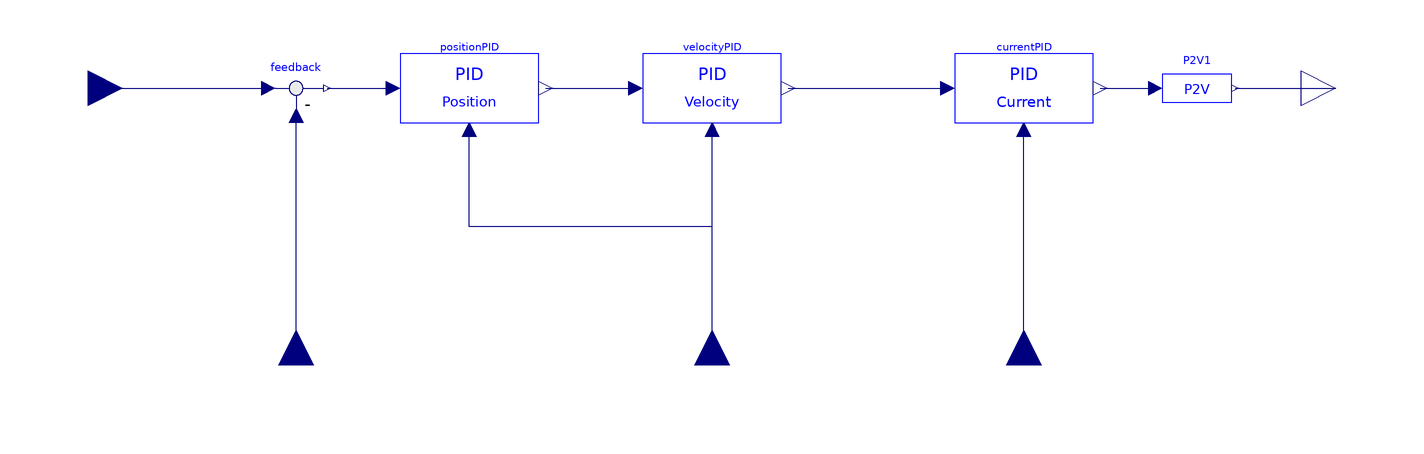

The Modelica model whose source follows is shown above as a component diagram (icons at their Placement, wires along their Line points).

model PositionMode
        import Modelica.SIunits;
        import Modelica.Blocks.Interfaces;
        import OM_SP7;
        Interfaces.RealInput positionFeedback annotation(
          Placement(transformation(origin = {-120, -80}, extent = {{-10, -10}, {10, 10}}, rotation = 90)));
        Interfaces.RealInput velocityFeedback annotation(
          Placement(transformation(origin = {0, -80}, extent = {{-10, -10}, {10, 10}}, rotation = 90)));
        Interfaces.RealInput currentFeedback annotation(
          Placement(transformation(origin = {90, -80}, extent = {{-10, -10}, {10, 10}}, rotation = 90)));
        OM_SP7_no_control_nomass_nomotorinfo.Controller.PIDs.PositionPID positionPID(threshold = thresholdPosition, IClip1 = IClip1Position, IClip2 = IClip2Position, PParam1 = PParam1Position, PParam2 = PParam2Position, IParam1 = IParam1Position, IParam2 = IParam2Position, DParam1 = DParam1Position, DParam2 = DParam2Position, encoderTickPerRound = encoderTickPerRound, maximumVelocity = maximumVelocity, gearRatio = gearRatio, PIDPeriod = PIDPeriodPosition) annotation(
          Placement(transformation(extent = {{-90, -10}, {-50, 10}}, rotation = 0)));
        OM_SP7_no_control_nomass_nomotorinfo.Controller.PIDs.VelocityPID velocityPID(PParam1 = PParam1Velocity, PParam2 = PParam2Velocity, IClip1 = IClip1Velocity, IClip2 = IClip2Velocity, IParam1 = IParam1Velocity, IParam2 = IParam2Velocity, DParam1 = DParam1Velocity, DParam2 = DParam2Velocity, threshold = thresholdVelocity, maximumCurrent = maximumCurrent, PIDPeriod = PIDPeriodVelocity) annotation(
          Placement(transformation(extent = {{-20, -10}, {20, 10}}, rotation = 0)));
        OM_SP7_no_control_nomass_nomotorinfo.Controller.PIDs.CurrentPID currentPID(maximumPWM = maximumPWM, PIDPeriod = PIDPeriodCurrent, IClip = IClipCurrent, PParam = PParamCurrent, IParam = IParamCurrent, DParam = DParamCurrent) annotation(
          Placement(transformation(extent = {{70, -10}, {110, 10}}, rotation = 0)));
        Interfaces.RealOutput setVoltage annotation(
          Placement(transformation(extent = {{170, -10}, {190, 10}}, rotation = 0)));
        OM_SP7_no_control_nomass_nomotorinfo.Controller.Components.P2V P2V1(maximumVoltage = motorVoltage, maximumPWM = maximumPWM) annotation(
          Placement(transformation(extent = {{130, -10}, {150, 10}}, rotation = 0)));
      public
        parameter Real gearRatio = 156 "Gearbox Ratio";
        parameter Integer encoderTickPerRound = 4000 "Motor Encoder Tick";
        parameter SIunits.AngularVelocity thresholdPosition "|Position Controller|| threshold velocity for position controller";
        parameter SIunits.AngularVelocity maximumVelocity = 2 "|Position Controller|| maximum allowable velocity set";
        parameter SIunits.Time PIDPeriodPosition = 0.001 "|Position Controller|| Time period for position pid controller";
        parameter Integer PParam1Position "|Position Controller|| first parameter for proportional gain in position controller";
        parameter Integer PParam2Position "|Position Controller|| second parameter for proportional gain in position controller";
        parameter Integer IParam1Position "|Position Controller|| first parameter for integral gain in position controller";
        parameter Integer IParam2Position "|Position Controller|| second parameter for integral gain in position controller";
        parameter Integer DParam1Position "|Position Controller|| first parameter for derivative gain in position controller";
        parameter Integer DParam2Position "|Position Controller|| second parameter for derivative gain in position controller";
        parameter Integer IClip1Position "|Position Controller|| first parameter for integral clip in position controller";
        parameter Integer IClip2Position "|Position Controller|| second parameter for integral clip in position controller";
        parameter SIunits.AngularVelocity thresholdVelocity "|Velocity Controller|| threshold velocity for velocity controller";
        parameter Modelica.SIunits.Current maximumCurrent = 2.68 "|Velocity Controller|| maximum allowable current set";
        parameter SIunits.Time PIDPeriodVelocity = 0.001 "|Velocity Controller|| Time period for velocity pid controller";
        parameter Integer PParam1Velocity "|Velocity Controller|| first parameter for proportional gain in velocity controller";
        parameter Integer PParam2Velocity "|Velocity Controller|| second parameter for proportional gain in velocity controller";
        parameter Integer IParam1Velocity "|Velocity Controller|| first parameter for integral gain in velocity controller";
        parameter Integer IParam2Velocity "|Velocity Controller|| second parameter for integral gain in velocity controller";
        parameter Integer DParam1Velocity "|Velocity Controller|| first parameter for derivative gain in velocity controller";
        parameter Integer DParam2Velocity "|Velocity Controller|| second parameter for derivative gain in velocity controller";
        parameter Integer IClip1Velocity "|Velocity Controller|| first parameter for integral clip in velocity controller";
        parameter Integer IClip2Velocity "|Velocity Controller|| second parameter for integral clip in velocity controller";
        parameter Integer maximumPWM = 32767 "|Current Controller|| maximum allowable PWM set";
        parameter SIunits.Time PIDPeriodCurrent = 0.001 "|Current Controller|| Time period for current pid controller";
        parameter Integer PParamCurrent "|Current Controller|| proportional gain in current controller";
        parameter Integer IParamCurrent "|Current Controller|| integral gain in current controller";
        parameter Integer DParamCurrent "|Current Controller|| derivative gain in current controller";
        parameter Integer IClipCurrent = 0 "|Current Controller|| integral clip in current controller";
        parameter Real motorVoltage "(V) Source voltage";
        Modelica.Blocks.Interfaces.RealInput setPosition annotation(
          Placement(transformation(extent = {{-190, -10}, {-170, 10}}, rotation = 0)));
        Modelica.Blocks.Math.Feedback feedback annotation(
          Placement(transformation(extent = {{-130, -10}, {-110, 10}}, rotation = 0)));
      equation
        connect(setPosition, feedback.u1) annotation(
          Line(points = {{-180, 0}, {-128, 0}}, color = {0, 0, 127}));
        connect(positionFeedback, feedback.u2) annotation(
          Line(points = {{-120, -80}, {-120, -8}}, color = {0, 0, 127}));
        connect(P2V1.outputVoltage, setVoltage) annotation(
          Line(points = {{151, 0}, {180, 0}}, color = {0, 0, 127}));
        connect(feedback.y, positionPID.positionError) annotation(
          Line(points = {{-111, 0}, {-92, 0}}, color = {0, 0, 127}));
        connect(velocityFeedback, positionPID.velocityFeedback) annotation(
          Line(points = {{0, -80}, {0, -40}, {-70, -40}, {-70, -12}}, color = {0, 0, 127}));
        connect(positionPID.setVelocity, velocityPID.setVelocity) annotation(
          Line(points = {{-48, 0}, {-22, 0}}, color = {0, 0, 127}));
        connect(velocityFeedback, velocityPID.velocityFeedback) annotation(
          Line(points = {{0, -80}, {0, -12}}, color = {0, 0, 127}));
        connect(velocityPID.setCurrent, currentPID.setCurrent) annotation(
          Line(points = {{22, 0}, {68, 0}}, color = {0, 0, 127}));
        connect(currentFeedback, currentPID.currentFeedback) annotation(
          Line(points = {{90, -80}, {90, -12}}, color = {0, 0, 127}));
        connect(currentPID.setPWM, P2V1.inputPWM) annotation(
          Line(points = {{112, 0}, {128, 0}}, color = {0, 0, 127}));
        annotation(
          Icon(coordinateSystem(preserveAspectRatio = false, extent = {{-200, -100}, {200, 100}}), graphics = {Rectangle(extent = {{-200, 100}, {200, -100}}, lineColor = {0, 0, 255}), Text(extent = {{-160, 60}, {140, 0}}, lineColor = {0, 0, 255}, textString = "Position"), Text(extent = {{-160, 0}, {140, -60}}, lineColor = {0, 0, 255}, textString = "Mode")}),
          Diagram(coordinateSystem(preserveAspectRatio = false, extent = {{-200, -100}, {200, 100}}), graphics));
      end PositionMode;